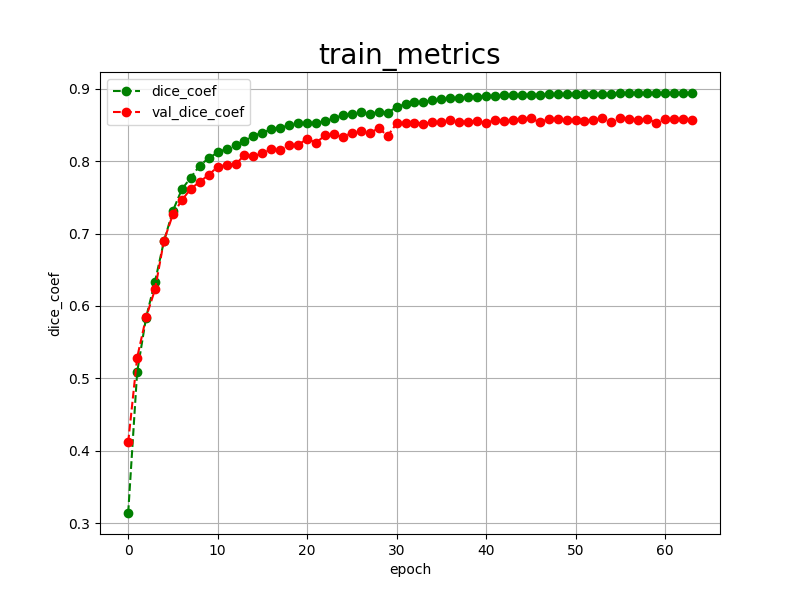

Values plotted in this chart, from the file beside it:
epoch, dice_coef, val_dice_coef, 
0, 0.3142, 0.4116
1, 0.5084, 0.5286
2, 0.5840, 0.5843
3, 0.6337, 0.6229
4, 0.6895, 0.6903
5, 0.7315, 0.7265
6, 0.7611, 0.7461
7, 0.7773, 0.7619
8, 0.7939, 0.7713
9, 0.8040, 0.7811
10, 0.8119, 0.7920
11, 0.8170, 0.7949
12, 0.8225, 0.7955
13, 0.8280, 0.8082
14, 0.8350, 0.8065
15, 0.8391, 0.8110
16, 0.8440, 0.8166
17, 0.8463, 0.8160
18, 0.8492, 0.8218
19, 0.8528, 0.8226
20, 0.8528, 0.8306
21, 0.8526, 0.8254
22, 0.8549, 0.8354
23, 0.8593, 0.8369
24, 0.8633, 0.8329
25, 0.8657, 0.8394
26, 0.8672, 0.8413
27, 0.8655, 0.8385
28, 0.8675, 0.8456
29, 0.8667, 0.8347
30, 0.8747, 0.8520
31, 0.8787, 0.8531
32, 0.8811, 0.8529
33, 0.8816, 0.8518
34, 0.8837, 0.8533
35, 0.8851, 0.8545
36, 0.8867, 0.8568
37, 0.8876, 0.8546
38, 0.8884, 0.8543
39, 0.8889, 0.8551
40, 0.8895, 0.8528
41, 0.8903, 0.8566
42, 0.8906, 0.8557
43, 0.8909, 0.8572
44, 0.8913, 0.8581
45, 0.8915, 0.8594
46, 0.8917, 0.8534
47, 0.8920, 0.8580
48, 0.8923, 0.8585
49, 0.8926, 0.8572
50, 0.8929, 0.8565
51, 0.8930, 0.8553
52, 0.8931, 0.8570
53, 0.8933, 0.8593
54, 0.8933, 0.8544
55, 0.8935, 0.8596
56, 0.8935, 0.8584
57, 0.8937, 0.8563
58, 0.8938, 0.8581
59, 0.8939, 0.8531
... 4 more rows
